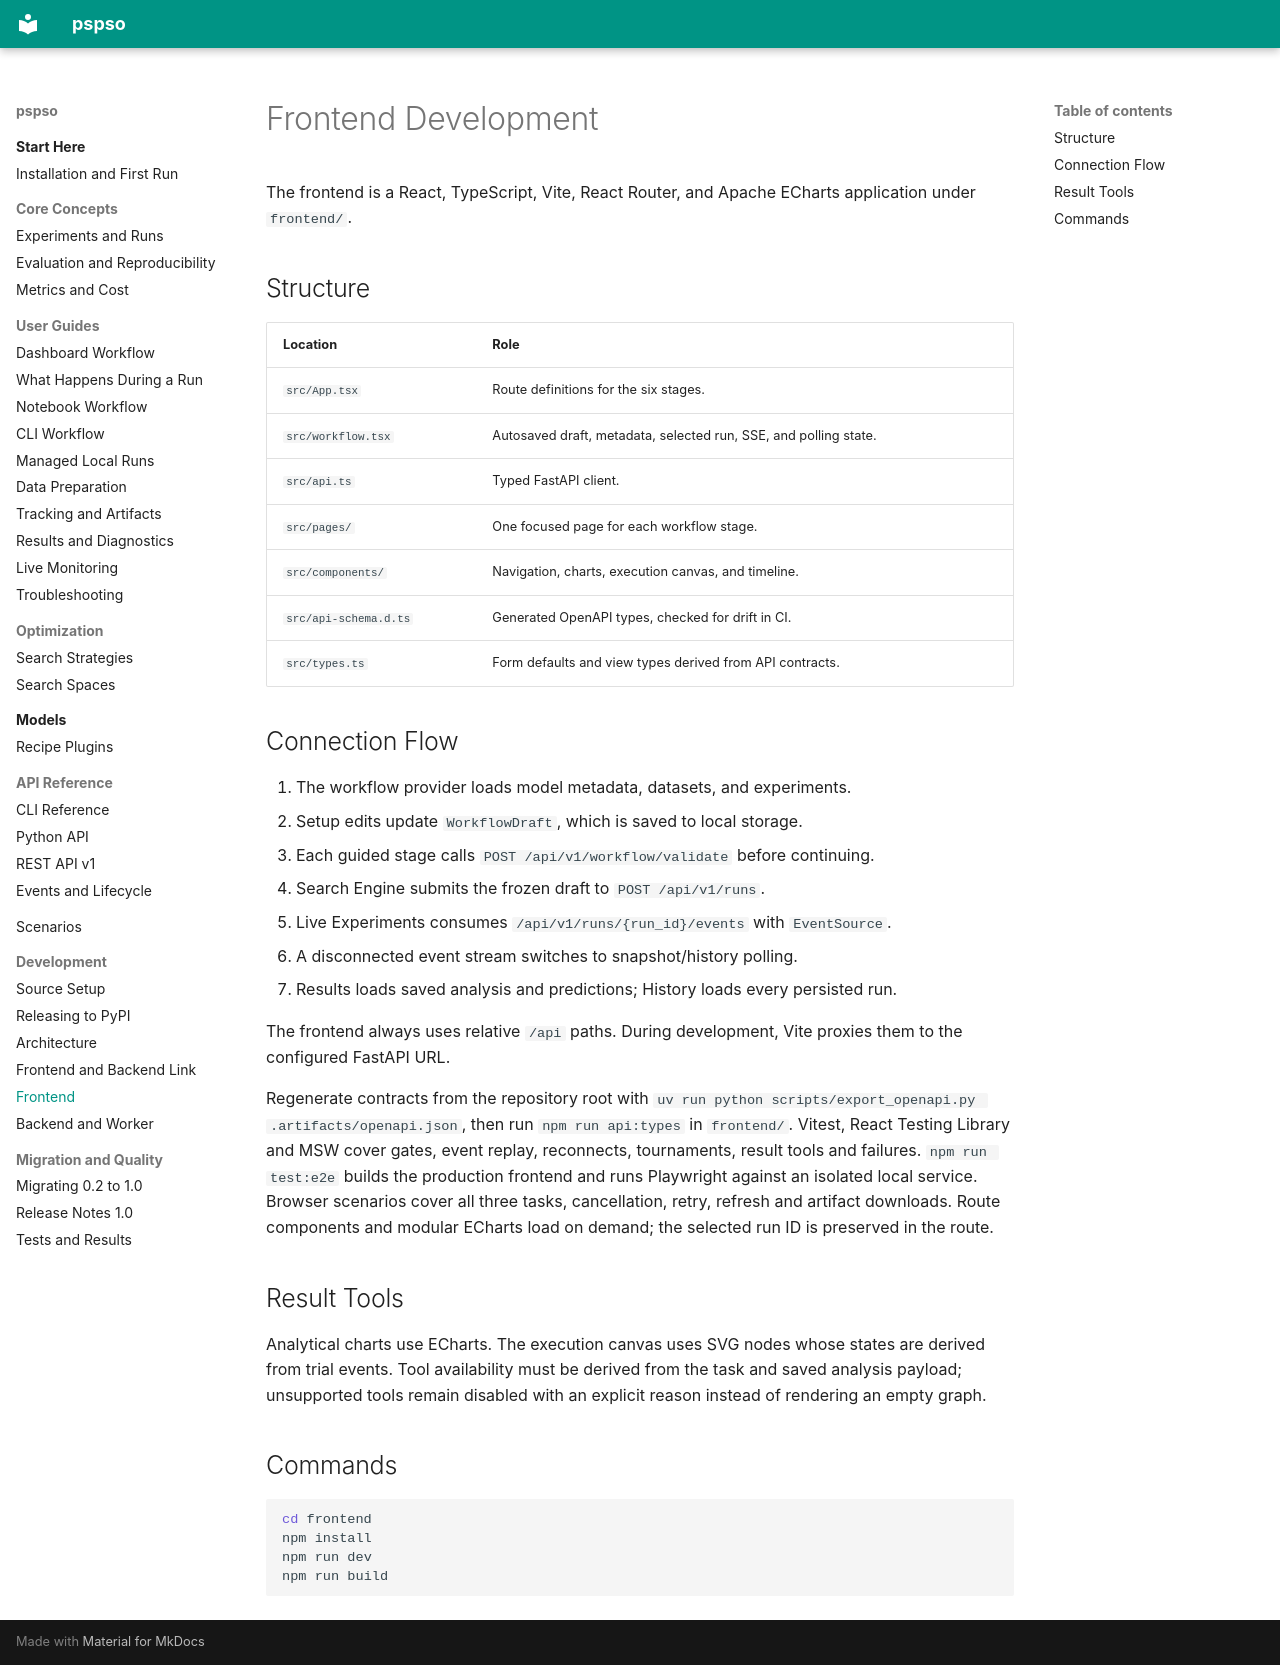

repository: ayhaidar/pspso · page: development/frontend/index.html · generator: mkdocs

# Frontend Development

The frontend is a React, TypeScript, Vite, React Router, and Apache ECharts
application under `frontend/`.

## Structure

| Location | Role |
| --- | --- |
| `src/App.tsx` | Route definitions for the six stages. |
| `src/workflow.tsx` | Autosaved draft, metadata, selected run, SSE, and polling state. |
| `src/api.ts` | Typed FastAPI client. |
| `src/pages/` | One focused page for each workflow stage. |
| `src/components/` | Navigation, charts, execution canvas, and timeline. |
| `src/api-schema.d.ts` | Generated OpenAPI types, checked for drift in CI. |
| `src/types.ts` | Form defaults and view types derived from API contracts. |

## Connection Flow

1. The workflow provider loads model metadata, datasets, and experiments.
2. Setup edits update `WorkflowDraft`, which is saved to local storage.
3. Each guided stage calls `POST /api/v1/workflow/validate` before continuing.
4. Search Engine submits the frozen draft to `POST /api/v1/runs`.
5. Live Experiments consumes `/api/v1/runs/{run_id}/events` with `EventSource`.
6. A disconnected event stream switches to snapshot/history polling.
7. Results loads saved analysis and predictions; History loads every persisted run.

The frontend always uses relative `/api` paths. During development, Vite proxies
them to the configured FastAPI URL.

Regenerate contracts from the repository root with
`uv run python scripts/export_openapi.py .artifacts/openapi.json`, then run
`npm run api:types` in `frontend/`. Vitest, React Testing Library and MSW cover
gates, event replay, reconnects, tournaments, result tools and failures.
`npm run test:e2e` builds the production frontend and runs Playwright against an
isolated local service. Browser scenarios cover all three tasks, cancellation,
retry, refresh and artifact downloads. Route components and modular ECharts load
on demand; the selected run ID is preserved in the route.

## Result Tools

Analytical charts use ECharts. The execution canvas uses SVG nodes whose states
are derived from trial events. Tool availability must be derived from the task
and saved analysis payload; unsupported tools remain disabled with an explicit
reason instead of rendering an empty graph.

## Commands

```bash
cd frontend
npm install
npm run dev
npm run build
```
